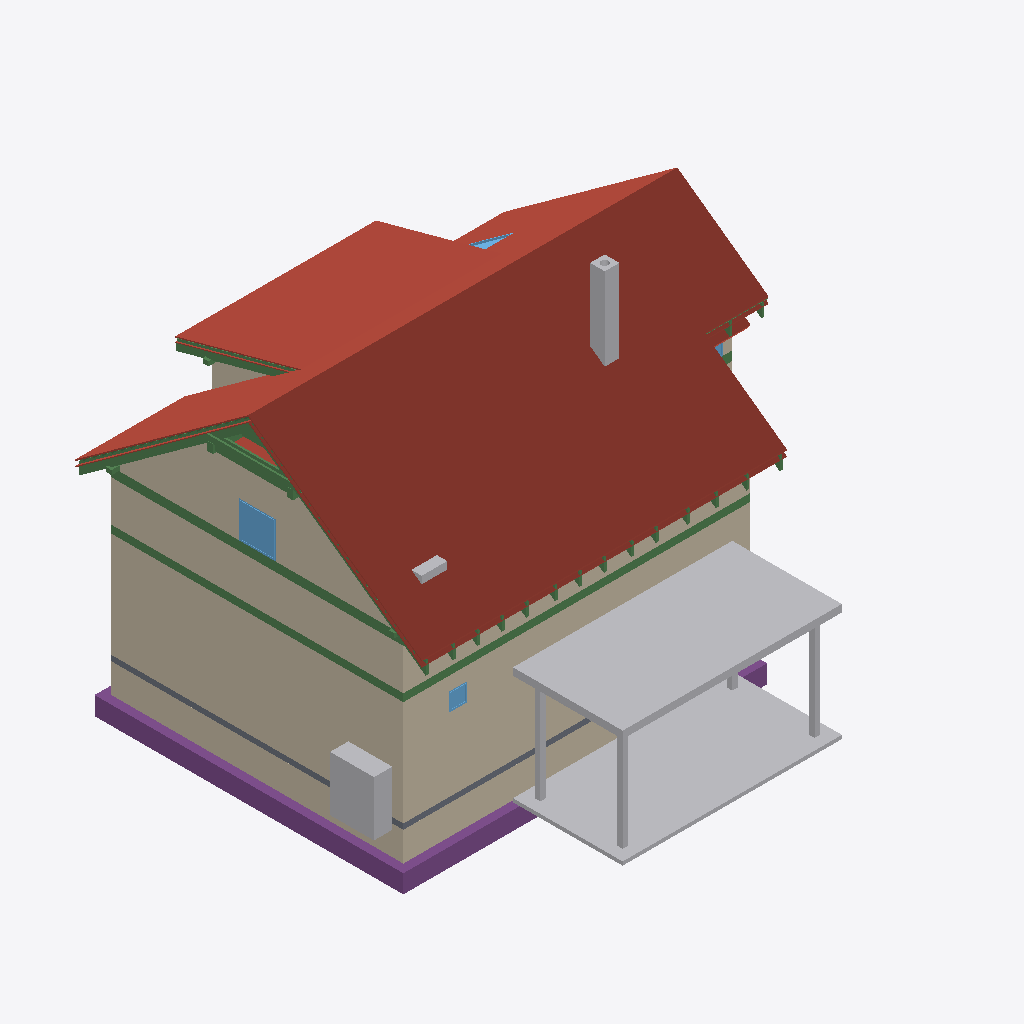
Isometric view of an IFC building model (IFC-SPF (STEP), schema IFC4, length unit metre), seen from the south-west, elements coloured by IFC class: 39 beams (green), 23 roofs (red-brown), 13 walls (beige), 9 other elements (light grey), 5 footings (purple), 4 windows (light blue), 1 slab (grey).
Extent 12.3 m × 12.7 m × 9.9 m (x, y, z). Storeys (14): Foundations at 0.00 m; Ground floor at 0.00 m; Upper floor at 3.08 m; Roof - -1: Thermal insulation under rafters at 3.08 m; Roof - -2: Vapour barrier at 3.08 m; Roof - -3: Gypsum plasterboard at 3.08 m; Roof - 0: Rafters at 3.08 m; Roof - 0a: Collar ties at 3.08 m; Roof - +1: Wood fiberboard at 3.08 m; Roof - +2: Underlay at 3.08 m; Roof - +3: Counter-battens at 3.08 m; Roof - +4: Tile battens at 3.08 m; Roof - +5: Tiles at 3.08 m; Roof - +6: Windows at 3.08 m. Elements (461): 295 IfcBeam, 73 IfcSlab, 30 IfcWall, 17 IfcFurniture, 9 IfcWindow, 8 IfcDoor, 8 IfcFooting, 7 IfcCovering, 6 IfcBuildingElementProxy, 5 IfcSanitaryTerminal, 2 IfcStair, 1 IfcChimney.

HEADER;
FILE_DESCRIPTION(('ViewDefinition[DesignTransferView]'),'2;1');
FILE_NAME('/dev/null','2026-10-21T06:46:03+02:00',(''),(''),'IfcOpenShell 0.8.5','IfcOpenShell 0.8.5','Nobody');
FILE_SCHEMA(('IFC4'));
ENDSEC;
DATA;
#1=IFCPROJECT('39eBUCGSD688dZi6hT4QFU',$,'My house',$,$,$,$,(#10,#15),#5);
#19=IFCSITE('3iO8W6uNT4Ku_fUiMljLdy',$,'Site',$,$,#37881,$,$,$,$,$,$,$,$);
#20=IFCBUILDING('0wukQbymf1mPUxqjCf3oAg',$,'My house',$,$,#37886,$,$,$,$,$,$);
#33=IFCBUILDINGSTOREY('2Qf5AN25P20gOpNprnaP$S',$,'Foundations',$,$,#37921,$,$,$,0.0);
#40=IFCBUILDINGSTOREY('18EGCWy8n7hRy34LaZgvfJ',$,'Ground floor',$,$,#37926,$,$,$,0.0);
#46=IFCBUILDINGSTOREY('2oZL7Po7j9TBjqh$rfLp4y',$,'Upper floor',$,$,#37931,$,$,$,3.085);
#16141=IFCBUILDINGSTOREY('3LRVv66l9ENRNzAt5dyi1c',$,'Roof - -1: Thermal insulation under rafters','Visibility container for Thermal insulation under rafters','ROOF_LAYER',#37936,$,$,$,3.085);
#16147=IFCBUILDINGSTOREY('2_nsG0Dmf34869$Mzigujm',$,'Roof - -2: Vapour barrier','Visibility container for Vapour barrier','ROOF_LAYER',#37941,$,$,$,3.085);
#16153=IFCBUILDINGSTOREY('2EfbsqVMr27P9rXMXAKJvl',$,'Roof - -3: Gypsum plasterboard','Visibility container for Gypsum plasterboard','ROOF_LAYER',#37946,$,$,$,3.085);
#16159=IFCBUILDINGSTOREY('3B0BqRsyT5EhBdt2r4Fe$i',$,'Roof - 0: Rafters','Visibility container for Rafters','ROOF_LAYER',#37951,$,$,$,3.085);
#16165=IFCBUILDINGSTOREY('29m8_lPkfAnw90Bs5P4Nc$',$,'Roof - 0a: Collar ties','Visibility container for Collar ties','ROOF_LAYER',#37956,$,$,$,3.085);
#16171=IFCBUILDINGSTOREY('1aengX6KLCHOoN$Lvof0nK',$,'Roof - +1: Wood fiberboard','Visibility container for Wood fiberboard','ROOF_LAYER',#37961,$,$,$,3.085);
#16177=IFCBUILDINGSTOREY('2Nr2vFOHDDbOup7yJTExgi',$,'Roof - +2: Underlay','Visibility container for Roofing underlay','ROOF_LAYER',#37966,$,$,$,3.085);
#16183=IFCBUILDINGSTOREY('1onO9J1hPEYQ7uZqjyT9pE',$,'Roof - +3: Counter-battens','Visibility container for Counter-battens','ROOF_LAYER',#37971,$,$,$,3.085);
#16189=IFCBUILDINGSTOREY('2M2sjaRfL5Gw3LhBwbfi81',$,'Roof - +4: Tile battens','Visibility container for Tile battens','ROOF_LAYER',#37976,$,$,$,3.085);
#16195=IFCBUILDINGSTOREY('37pAdvm4X9Lx5D7I6Klwq6',$,'Roof - +5: Tiles','Visibility container for Roof tiles','ROOF_LAYER',#37981,$,$,$,3.085);
#16201=IFCBUILDINGSTOREY('0cR88U6UL8exV$YpkzUb4f',$,'Roof - +6: Windows','Visibility container for Roof windows','ROOF_LAYER',#37986,$,$,$,3.085);
#18983=IFCSLAB('2qzOGOT0n2EvV_a8YPZdtd',$,'Street segment 2 roof tiles',$,$,#39831,#19012,$,.ROOF.);
#19374=IFCSLAB('3LTSICH_L9fBZrqfmj_J7j',$,'Street segment 3 roof tiles',$,$,#39861,#19403,$,.ROOF.);
#315=IFCWALL('0VzqICwgr0Gg5Fp4sQdeo8',$,'Wall 2',$,$,#40056,#335,$,$);
#32316=IFCBUILDINGELEMENTPROXY('0c$Y3La7v1$PUaWgy47xmM',$,'Garage flat roof',$,'BOX',#37911,#32330,$,.USERDEFINED.);
#32340=IFCBUILDINGELEMENTPROXY('0Z$2qmaVL1Pe0VB0b0PaEn',$,'Garage floor',$,'BOX',#37916,#32354,$,.USERDEFINED.);
#13296=IFCWALL('3ze3cSlYTBWvc_FQrTBO$W',$,'Wall 9',$,$,#40186,#13340,$,$);
#18592=IFCSLAB('2smiBI2cX31gX_qjwAdgEB',$,'Street segment 1 roof tiles',$,$,#39801,#18621,$,.ROOF.);
#289=IFCWALL('2O5IH1dBf7CBvyDtVY0kpy',$,'Wall 1',$,$,#40051,#310,$,$);
#20886=IFCSLAB('06867gBBj0yvQB2SGY86IQ',$,'Dormer segment 2 roof tiles',$,$,#39966,#20915,$,.ROOF.);
#18195=IFCSLAB('1dCtWWgUHF9An7mIdCJtAK',$,'Street segment 0 roof tiles',$,$,#39771,#18224,$,.ROOF.);
#2697=IFCFOOTING('39bCOedjT90AAhfTaqHGpe',$,'Strip footing 2',$,$,#39636,#2713,$,.STRIP_FOOTING.);
#2484=IFCWALL('1eBYL0iM9EcRcCMgtGy4T2',$,'Wall 2',$,$,#40096,#2504,$,$);
#21277=IFCSLAB('2MsSjGv_HFOuw_wcRYsuHd',$,'Garden segment 3 roof tiles',$,$,#39996,#21306,$,.ROOF.);
#2458=IFCWALL('0xrKvp_7r3iBq$jY1mj2hL',$,'Wall 1',$,$,#40091,#2479,$,$);
#12979=IFCWALL('3hKWIDbmT1nw0UuOo8xE_I',$,'Wall 2',$,$,#40151,#12999,$,$);
#2954=IFCFURNITURE('3$TN9XbtP4aPUTsUxGFvzL',$,'Tepelné?Čerpadlo',$,'Tepelné?Čerpadlo',#40226,#2966,$,.USERDEFINED.);
#2663=IFCFOOTING('347FhCTHf4Owe$1QZQGu3p',$,'Strip footing 1',$,$,#39631,#2679,$,.STRIP_FOOTING.);
#19828=IFCSLAB('2tUvglkef8oBtQwfB68UIM',$,'Garden segment 0 roof tiles',$,$,#39891,#19857,$,.ROOF.);
#1386=IFCBEAM('0oxcExwB51P9K1zBxqREN0',$,'Ring beam 1',$,'Ring beam',#38116,#1401,$,.BEAM.);
#4388=IFCCHIMNEY('1PH1f4pyz93P75YtrZ7cmy',$,'Main chimney',$,$,#39591,#4408,$,.NOTDEFINED.);
#15833=IFCBEAM('1o3tmVI_b4lB$EvSfAPM2a',$,'Ring beam 18',$,'Ring beam',#38276,#15847,$,.BEAM.);
#20495=IFCSLAB('3lppNpFrjDLPLBSknIP$pD',$,'Garden segment 2 above dormer roof tiles',$,$,#39936,#20524,$,.ROOF.);
#2425=IFCSLAB('1JQRqDFA505vNDPusCNIle',$,'Foundation base plate',$,$,#39696,#2438,$,.BASESLAB.);
#1522=IFCBEAM('3AxDIeNvbFOPUckYqO3cNK',$,'Ring beam 2',$,'Ring beam',#38121,#1536,$,.BEAM.);
#20324=IFCSLAB('1nzHYN2bPCmPXhRSVMCcRd',$,'Garden segment 1 roof tiles',$,$,#39921,#20353,$,.ROOF.);
#14594=IFCWINDOW('3g_1TMN7j3wwVm3rYuwNYu',$,'Window 4',$,$,#43536,#14595,$,1.0,1.0,.WINDOW.,.SINGLE_PANEL.,$);
#31953=IFCBEAM('0WXzZzoQXEweXH6fXaewDZ',$,'Rafter 1',$,'RAFTER',#39581,#31984,$,.USERDEFINED.);
#19324=IFCSLAB('2ZEb2ErxHDbRgOg5sSQxVf',$,'Street segment 3 roofing underlay',$,$,#39856,#19353,$,.ROOF.);
#32259=IFCBUILDINGELEMENTPROXY('0mP9eLH7P4AAN6rmIBD9ip',$,'Garage post 2',$,'BOX',#37896,#32273,$,.USERDEFINED.);
#32239=IFCBUILDINGELEMENTPROXY('2djvDQJCD3fx6J2kCYuISy',$,'Garage post 1',$,'BOX',#37891,#32254,$,.USERDEFINED.);
#32278=IFCBUILDINGELEMENTPROXY('3M7gJK0JTBNAPXaQoMmEvA',$,'Garage post 3',$,'BOX',#37901,#32292,$,.USERDEFINED.);
#18933=IFCSLAB('3vtNxi0yn32OwBl9Z5j49o',$,'Street segment 2 roofing underlay',$,$,#39826,#18962,$,.ROOF.);
#31201=IFCBEAM('27Cg$FILD1jhB1u6q2Q1Bl',$,'Rafter 1',$,'RAFTER',#39501,#31232,$,.USERDEFINED.);
#17479=IFCBEAM('0CbtYZ3v15ThRbX2V6OKlq',$,'Collar tie 16 right',$,$,#38436,#17510,$,.BEAM.);
#13218=IFCWALL('2Mgy20fHj2jQVE6r4RRvXC',$,'Wall 8',$,$,#40181,#13255,$,$);
#14089=IFCFURNITURE('1IZqyIsQz1eQdn2gdv6B0I',$,'Pračka',$,'Pračka',#40306,#14101,$,.USERDEFINED.);
#17805=IFCBEAM('0cVncySrnBA9jLIE$jcWd$',$,'Purlin spacer 16',$,$,#38516,#17819,$,.BEAM.);
#2730=IFCFOOTING('04tg2Xwjn6RQQ91oZFG7_Z',$,'Strip footing 3',$,$,#39641,#2746,$,.STRIP_FOOTING.);
#31859=IFCBEAM('0cGKuyngr5SPYg5s69zwgp',$,'Rafter 1',$,'RAFTER',#39571,#31890,$,.USERDEFINED.);
#32000=IFCBEAM('35y$qBunHDfRhOA23yFmHA',$,'Garden counter-batten 24',$,$,#39586,#32031,$,.BEAM.);
#13004=IFCWALL('1Kl4O5jWv5LhSuH1CPwcqb',$,'Wall 3',$,$,#40156,#13024,$,$);
#17824=IFCSLAB('1viwYB$mn4vebdd2R7OYUt',$,'Street segment 0 thermal insulation under rafters',$,$,#39746,#17888,$,.ROOF.);
#827=IFCWINDOW('2JERn3B2j3xeS27nb3zN9R',$,'Window 1',$,$,#43501,#828,$,0.5,0.5,.WINDOW.,.SINGLE_PANEL.,$);
#390=IFCWALL('0t3rLc1Mf7KRMxz0WVs6LN',$,'Wall 5',$,$,#40071,#410,$,$);
#21711=IFCSLAB('2PyksR1qv6i9n$feMnf7yw',$,'Flat ceiling segment 3 vapour barrier',$,$,#40031,#21754,$,.ROOF.);
#17438=IFCBEAM('0W_edJ01D5KOrCOPoVxi7r',$,'Collar tie 16 left',$,$,#38431,#17469,$,.BEAM.);
#18542=IFCSLAB('0bzpDKxRT5LAwqGdTWYUw7',$,'Street segment 1 roofing underlay',$,$,#39796,#18571,$,.ROOF.);
#31248=IFCBEAM('0p$WD$wTb80wWXS34D8Ioq',$,'Dormer counter-batten 20',$,$,#39506,#31279,$,.BEAM.);
#2609=IFCWALL('1evqhWep963wvhFoHe$n17',$,'Wall 7',$,$,#40121,#2629,$,$);
#21227=IFCSLAB('2ZMZvZfgvCMA4hrU3IuZqz',$,'Garden segment 3 roofing underlay',$,$,#39991,#21256,$,.ROOF.);
#2862=IFCFOOTING('0NQ_mKUwz8Sw0YLIRkItVm',$,'Strip footing 7',$,$,#39661,#2878,$,.STRIP_FOOTING.);
#18139=IFCSLAB('3Ojy4_ufz168Ydd1r7jo0H',$,'Street segment 0 roofing underlay',$,$,#39766,#18168,$,.ROOF.);
#12953=IFCWALL('02Ut945dj7GA0XKX03235R',$,'Wall 1',$,$,#40146,#12974,$,$);
#2796=IFCFOOTING('0xqgfu4Cf5ZAOzRHs28YII',$,'Strip footing 5',$,$,#39651,#2812,$,.STRIP_FOOTING.);
#32047=IFCWINDOW('1Tot_WXrD6R9FDZyUulvLL',$,'Bedroom roof window',$,$,#43541,#32048,$,1.4802683428014543,0.7800000000000002,.SKYLIGHT.,.SINGLE_PANEL.,$);
#2509=IFCWALL('2$ZhyJpfTBC8cS0rmaD8DX',$,'Wall 3',$,$,#40101,#2529,$,$);
#19274=IFCSLAB('2zlAvCQm56WeJHle2vIZKk',$,'Street segment 3 wood fiberboard',$,$,#39851,#19303,$,.ROOF.);
#20836=IFCSLAB('0ohfADur51UguFP2cSpsiL',$,'Dormer segment 2 roofing underlay',$,$,#39961,#20865,$,.ROOF.);
#18883=IFCSLAB('303fy_w6b5zwRT1WX2acrL',$,'Street segment 2 wood fiberboard',$,$,#39821,#18912,$,.ROOF.);
#13861=IFCBEAM('3V10QJnSHE_BkuEX$BmLCX',$,'Garden purlin right',$,$,#38181,#13875,$,.BEAM.);
#13127=IFCWALL('12ehfKQaD0phQWkWarjHb_',$,'Wall 6',$,$,#40171,#13171,$,$);
#32297=IFCBUILDINGELEMENTPROXY('1AwkW_qmbBVQKzxpF3se_t',$,'Garage post 4',$,'BOX',#37906,#32311,$,.USERDEFINED.);
#21177=IFCSLAB('0cpM08qUj6gQf_o2WwZisE',$,'Garden segment 3 wood fiberboard',$,$,#39986,#21206,$,.ROOF.);
#17786=IFCBEAM('2VgNHFr8HFRf5FcPm_bW5f',$,'Purlin spacer 15',$,$,#38511,#17800,$,.BEAM.);
#14013=IFCBEAM('1G3KHf12L5TwSvZhmFPevd',$,'Beam',$,'WALL_PLATE',#38221,#14027,$,.USERDEFINED.);
#13804=IFCBEAM('2PGCc48NPBRxFzdYlFoLHJ',$,'Street purlin right',$,$,#38166,#13818,$,.BEAM.);
#15188=IFCBEAM('2sFSNCoN1C0gXli5nM0KOQ',$,'Ring beam 13',$,'Ring beam',#38251,#15202,$,.BEAM.);
#1909=IFCBEAM('0kYFQmTgn5$ecfCp_FFS3g',$,'Ring beam 5',$,'Ring beam',#38136,#1923,$,.BEAM.);
#14032=IFCBEAM('1D6FkC3wHCBwapiWUjR_bX',$,'Beam',$,'WALL_PLATE',#38226,#14046,$,.USERDEFINED.);
#20786=IFCSLAB('1WY_2z1Yn4Bvy70ZJpbyYm',$,'Dormer segment 2 wood fiberboard',$,$,#39956,#20815,$,.ROOF.);
#14498=IFCWINDOW('31Xxb_AjXATxPJiI3JgAhh',$,'Window 3',$,$,#43531,#14499,$,1.0,1.25,.WINDOW.,.SINGLE_PANEL.,$);
#31671=IFCBEAM('1tGOtoSPvDAukDtNm1djIt',$,'Rafter 1',$,'RAFTER',#39551,#31702,$,.USERDEFINED.);
#28621=IFCBEAM('1jrT246I16IOh7fn4HkYfG',$,'Rafter 1',$,'RAFTER',#39231,#28652,$,.USERDEFINED.);
#29091=IFCBEAM('3GzUin4nH4RxNXnWYJRyoA',$,'Rafter 1',$,'RAFTER',#39281,#29122,$,.USERDEFINED.);
#29662=IFCBEAM('3qMjktPUf6FeAWqZbkfqSR',$,'Rafter 1',$,'RAFTER',#39341,#29693,$,.USERDEFINED.);
#31295=IFCBEAM('1HTwxlBonCivVc5okrJck4',$,'Rafter 1',$,'RAFTER',#39511,#31326,$,.USERDEFINED.);
#30146=IFCBEAM('3GEhzre6XD0f$qjiTCu2fJ',$,'Rafter 1',$,'RAFTER',#39391,#30177,$,.USERDEFINED.);
#30724=IFCBEAM('0Rhe7oi2vABRpYXwO2Cy_O',$,'Rafter 1',$,'RAFTER',#39451,#30755,$,.USERDEFINED.);
#2167=IFCBEAM('3wEG4W6tvE6uJ2MQMDapQY',$,'Ring beam 7',$,'Ring beam',#38146,#2181,$,.BEAM.);
#14801=IFCBEAM('3V0SqdbLvBa9jyqOHFUFH2',$,'Ring beam 10',$,'Ring beam',#38236,#14815,$,.BEAM.);
#13956=IFCBEAM('2jIUaz8h912AOYVtB3nvq1',$,'Beam',$,'WALL_PLATE',#38206,#13970,$,.USERDEFINED.);
#31483=IFCBEAM('3w_r6GhT98Tvpw8spFDiMF',$,'Rafter 1',$,'RAFTER',#39531,#31514,$,.USERDEFINED.);
#29373=IFCBEAM('2itllmB2LEYh90SYAJ9LKn',$,'Rafter 1',$,'RAFTER',#39311,#29404,$,.USERDEFINED.);
#29951=IFCBEAM('14jip8_dn5jgvcQGdWAra$',$,'Rafter 1',$,'RAFTER',#39371,#29982,$,.USERDEFINED.);
#31013=IFCBEAM('2hjHLYwkv3iuaNEbYBnVc0',$,'Rafter 1',$,'RAFTER',#39481,#31044,$,.USERDEFINED.);
#30435=IFCBEAM('2ea6xSu7f8Uv6FMw6NaiXz',$,'Rafter 1',$,'RAFTER',#39421,#30466,$,.USERDEFINED.);
#28433=IFCBEAM('3nJM9ss45CG88dzEL2kakn',$,'Rafter 1',$,'RAFTER',#39211,#28464,$,.USERDEFINED.);
#28243=IFCBEAM('15ey_uvGDAQfGYO_K3h0CN',$,'Rafter 1',$,'RAFTER',#39191,#28274,$,.USERDEFINED.);
#28809=IFCBEAM('1g9bsOjR13vuJGJyS5VPd2',$,'Rafter 1',$,'RAFTER',#39251,#28840,$,.USERDEFINED.);
#22263=IFCBEAM('1UT91AzAr5Y9G1POgAa_LQ',$,'Street segment 0 tile batten 10.1',$,$,#38566,#22294,$,.BEAM.);
#18492=IFCSLAB('0_H$5g_N9AiBO96VVWZaJH',$,'Street segment 1 wood fiberboard',$,$,#39791,#18521,$,.ROOF.);
#18083=IFCSLAB('2b5qhm3b58Au7USsDTzAnq',$,'Street segment 0 wood fiberboard',$,$,#39761,#18112,$,.ROOF.);
#1651=IFCBEAM('0mAn31uWPElvBKKW5AXWRt',$,'Ring beam 3',$,'Ring beam',#38126,#1665,$,.BEAM.);
#14672=IFCBEAM('1$6YZPvP9AXRcfVyoyaljh',$,'Ring beam 9',$,'Ring beam',#38231,#14686,$,.BEAM.);
ENDSEC;
